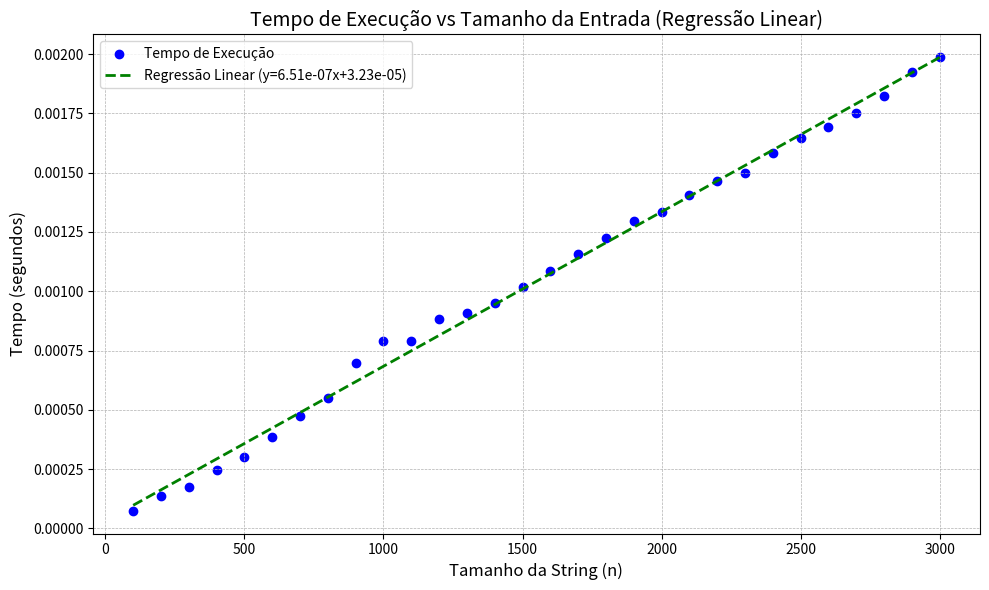

Here is the Python script that generated this plot:
import matplotlib.pyplot as plt
import numpy as np

# Dados
tamanhos = [
    100, 200, 300, 400, 500, 600, 700, 800, 900, 1000,
    1100, 1200, 1300, 1400, 1500, 1600, 1700, 1800, 1900, 2000,
    2100, 2200, 2300, 2400, 2500, 2600, 2700, 2800, 2900, 3000
]

tempos = [
    0.000074, 0.000137, 0.000174, 0.000248, 0.000301,
    0.000386, 0.000473, 0.000550, 0.000696, 0.000789,
    0.000789, 0.000881, 0.000907, 0.000951, 0.001018,
    0.001084, 0.001157, 0.001225, 0.001298, 0.001334,
    0.001407, 0.001466, 0.001498, 0.001585, 0.001647,
    0.001694, 0.001751, 0.001822, 0.001925, 0.001987
]

# Regressão linear
coef = np.polyfit(tamanhos, tempos, 1)
polinomio = np.poly1d(coef)
ajuste = polinomio(tamanhos)

plt.figure(figsize=(10, 6))
# Pontos em azul, sem linha
plt.scatter(tamanhos, tempos, color='blue', label='Tempo de Execução')

# Linha de regressão linear em verde tracejado
plt.plot(tamanhos, ajuste, color='green', linestyle='--', linewidth=2,
         label=f'Regressão Linear (y={coef[0]:.2e}x+{coef[1]:.2e})')

plt.xlabel('Tamanho da String (n)', fontsize=12)
plt.ylabel('Tempo (segundos)', fontsize=12)
plt.title('Tempo de Execução vs Tamanho da Entrada (Regressão Linear)', fontsize=14)
plt.grid(True, which='both', linestyle='--', linewidth=0.5)
plt.legend()
plt.tight_layout()
plt.show()
